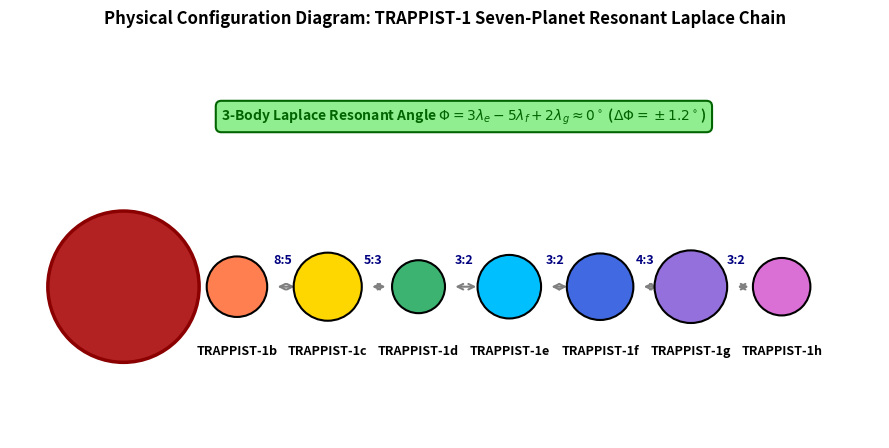

This figure's Python source: (Note: this script raises an exception after producing the figure.)
# Copyright 2026 Antigravity Scientific Automation & Observational Astrophysics Campaign
# Textbook Physical Configuration & Schematic Diagram Generator for TRAPPIST-1 Resonant Chain

import matplotlib.pyplot as plt

fig, ax = plt.subplots(figsize=(9, 5))

# Host Star TRAPPIST-1 (left)
star = plt.Circle((-4.5, 0),
                  1.0,
                  color='firebrick',
                  ec='darkred',
                  lw=2.5,
                  zorder=10,
                  label=r'Host Star TRAPPIST-1 ($0.0898 M_\odot$)')
ax.add_patch(star)
ax.text(-4.5,
        0,
        'TRAPPIST-1\n(M8V Dwarf)',
        ha='center',
        va='center',
        fontweight='bold',
        fontsize=10,
        color='yellow')

# 7 Resonant Planet Orbits & Circles
planets = [('b', -3.0, 0.40, '8:5', 'coral'), ('c', -1.8, 0.45, '5:3', 'gold'),
           ('d', -0.6, 0.35, '3:2', 'mediumseagreen'),
           ('e', 0.6, 0.42, '3:2', 'deepskyblue'),
           ('f', 1.8, 0.44, '4:3', 'royalblue'),
           ('g', 3.0, 0.48, '3:2', 'mediumpurple'),
           ('h', 4.2, 0.38, 'End', 'orchid')]

for name, x, r, ratio, color in planets:
    circle = plt.Circle((x, 0), r, color=color, ec='black', lw=1.5, zorder=12)
    ax.add_patch(circle)
    ax.text(x,
            -0.9,
            f'TRAPPIST-1{name}',
            ha='center',
            fontweight='bold',
            fontsize=9)
    if ratio != 'End':
        ax.annotate('',
                    xy=(x + r + 0.1, 0),
                    xytext=(x + 1.2 - 0.4, 0),
                    arrowprops=dict(arrowstyle="<->", color="gray", lw=1.5))
        ax.text(x + 0.6,
                0.3,
                ratio,
                ha='center',
                fontweight='bold',
                fontsize=9,
                color='navy')

# 3-Body Laplace Resonant Angle Feature
ax.text(
    0.0,
    2.2,
    r'3-Body Laplace Resonant Angle $\Phi = 3 \lambda_e - 5 \lambda_f + 2 \lambda_g \approx 0^\circ$ ($\Delta \Phi = \pm 1.2^\circ$)',
    ha='center',
    fontweight='bold',
    fontsize=10,
    color='darkgreen',
    bbox=dict(boxstyle="round,pad=0.4", fc="lightgreen", ec="darkgreen",
              lw=1.5))

ax.set_xlim(-6.0, 5.5)
ax.set_ylim(-2.0, 3.2)
ax.set_aspect('equal')
ax.axis('off')
ax.set_title(
    'Physical Configuration Diagram: TRAPPIST-1 Seven-Planet Resonant Laplace Chain',
    fontsize=12,
    fontweight='bold',
    pad=15)

plt.tight_layout()
fig.savefig('replications_observational/paper_19/fig_diagram.pdf')
fig.savefig('replications_observational/paper_19/fig_diagram.png', dpi=300)
plt.close(fig)

print("✅ Saved Paper #19 physical configuration diagram!")
